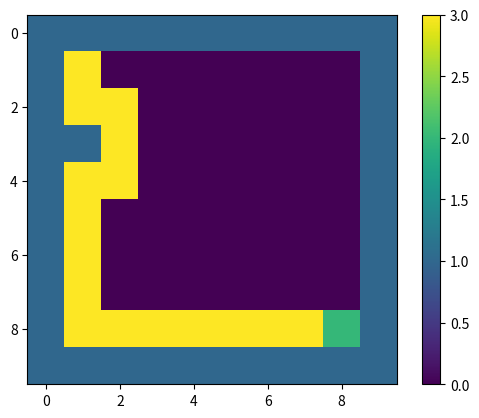

Write Python code to recreate this figure.
import numpy as np
import matplotlib.pyplot as plt

# Crear un array de 10x10 lleno de ceros
def createMaze(x, y):
    MAZE = np.zeros((x, y))
    MAZE[0, :] = 1
    MAZE[-1, :] = 1
    MAZE[:, 0] = 1
    MAZE[:, -1] = 1
    return MAZE

MAZE = createMaze(10, 10)
MAZE[3,1] =1
MARK = MAZE[:]
                  #[y, x]
MOVE = np.array([ (-1,0), (-1,1), (0,1), (1,1), (1,0), (1,-1), (0,-1), (-1,-1) ])  # arriba, arriba-derecha, derecha, abajo-derecha, abajo, abajo-izquierda, izquierda, arriba-izquierda

def neighbors(x, y):
    result = { (int(y+ dy), int(x + dx)): MARK[int(y+ dy), int(x + dx)] for dy, dx in MOVE}
    return dict(result)

class Agente:
    def __init__(self, x, y, color, traceColor=0):
        self.x = x
        self.y = y
        self.color = color
        self.trace = traceColor
        MARK[self.y, self.x] = self.color

    def mover(self, direccion, mark):
        print(mark)
        mark[self.y, self.x] = self.trace
        self.x += direccion[1]
        self.y += direccion[0]
        print("moviendo a: ", self.y, self.x)
        mark[self.y, self.x] = self.color #Esto es para que marque de color donde ya hemos estado

class Place: 
    def __init__(self, fila, columna):
        self.fila = fila
        self.columna = columna
    def mostrar(self):
        print("( " + self.fila+ "," +self.columna+")")

walker = Agente(1, 1, 2, 3)  #Este recorrerá el laberinto en busca de la meta
goal =   Agente(8, 8, 4)  #Este será la meta

def maze2graph(maze):
    graph = {}
    for y in range(len(maze)):
        for x in range(len(maze[0])):
            if maze[y][x] != 1:  # Assuming 1 represents walls
                graph[(y, x)] = []
                if y > 0 and maze[y-1][x] != 1:
                    graph[(y, x)].append(("U", (y-1, x)))  # Down
                if x < len(maze[0]) - 1 and maze[y][x+1] != 1:
                    graph[(y, x)].append(("R", (y, x+1)))  # Right
                if y < len(maze) - 1 and maze[y+1][x] != 1:
                    graph[(y, x)].append(("D", (y+1, x)))  # Up
                if x > 0 and maze[y][x-1] != 1:
                    graph[(y, x)].append(("L", (y, x-1)))  # Left
    return graph

def find_path_dfs(maze):
    start, goal = (1, 1), (len(maze) - 2, len(maze[0]) - 2)
    stack = [("", start)]
    visited = set()
    graph = maze2graph(maze)
    
    while stack:
        path, current = stack.pop()
        if current == goal:
            return path
        if current in visited:
            continue
        visited.add(current)
        for direction, neighbour in graph[current]:
            stack.append((path + direction, neighbour))
    
    return "NO WAY!"

def visualize_example(x): 
    plt.figure()
    plt.imshow(x)
    plt.colorbar()
    plt.grid(False)
    plt.show()


# Encontrar el camino
path = find_path_dfs(MARK)
print("Path found:", path)
equivalences = {"R":(0,1), "D": (1,0), "L":(0,-1), "U":(-1,0)}
for direction in path:
    walker.mover(equivalences[direction], MARK)


visualize_example(MARK)